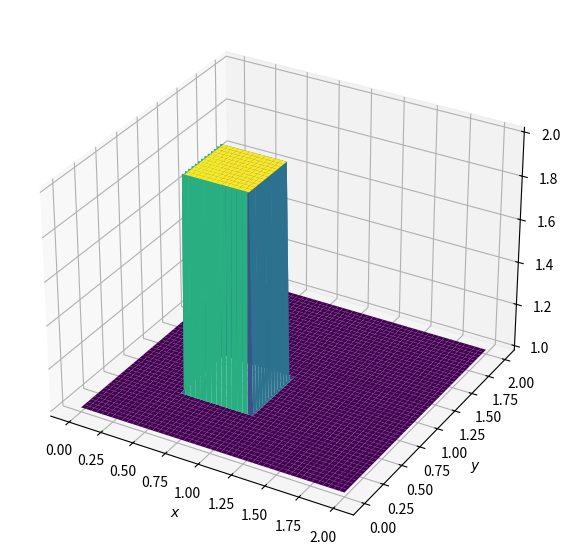

Generate this figure with matplotlib:
import numpy
from matplotlib import pyplot, cm
from mpl_toolkits.mplot3d import Axes3D
from matplotlib.animation import FuncAnimation
from time import *

nx = 101
ny = 101
nt = 5

dx = 2 / (nx - 1)
dy = 2 / (ny - 1)
dt = dx * .2

x = numpy.linspace(0, 2, nx)
y = numpy.linspace(0, 2, ny)

u = numpy.ones((nx, ny))
v = numpy.ones((nx, ny))
un = numpy.ones((nx, ny))
vn = numpy.ones((nx, ny))

u[int(.5 / dy):int(1 / dy + 1), int(.5 / dx):int(1 / dx + 1)] = 2
v[int(.5 / dy):int(1 / dy + 1), int(.5 / dx):int(1 / dx + 1)] = 2

fig = pyplot.figure(figsize=(11, 7), dpi=100)
ax = fig.add_subplot(111, projection='3d')
X, Y = numpy.meshgrid(x, y)
surface = [ax.plot_surface(X, Y, u, cmap=cm.viridis, rstride=2, cstride=2)]

ax.set_xlabel('$x$')
ax.set_ylabel('$y$')

def update(i):
    global u,v,nt
    startTime=time()
    for _ in range(nt):
        un = u-dt/dx*(u-numpy.roll(u, 1, axis=0))*u-dt/dy*v*(u-numpy.roll(u, 1, axis=1))
        vn = v-dt/dy*(v-numpy.roll(v, 1, axis=1))*v-dt/dx*u*(v-numpy.roll(v, 1, axis=0))
        u = un.copy()
        v = vn.copy()
    print("simtime:",time()-startTime)
    startTime=time()
    surface[0].remove()
    surface[0] = ax.plot_surface(X, Y, u, cmap=cm.viridis, rstride=2, cstride=2)
    print("showtime:",time()-startTime)

ani = FuncAnimation(fig, update, frames=nt, interval=10)

pyplot.show()
